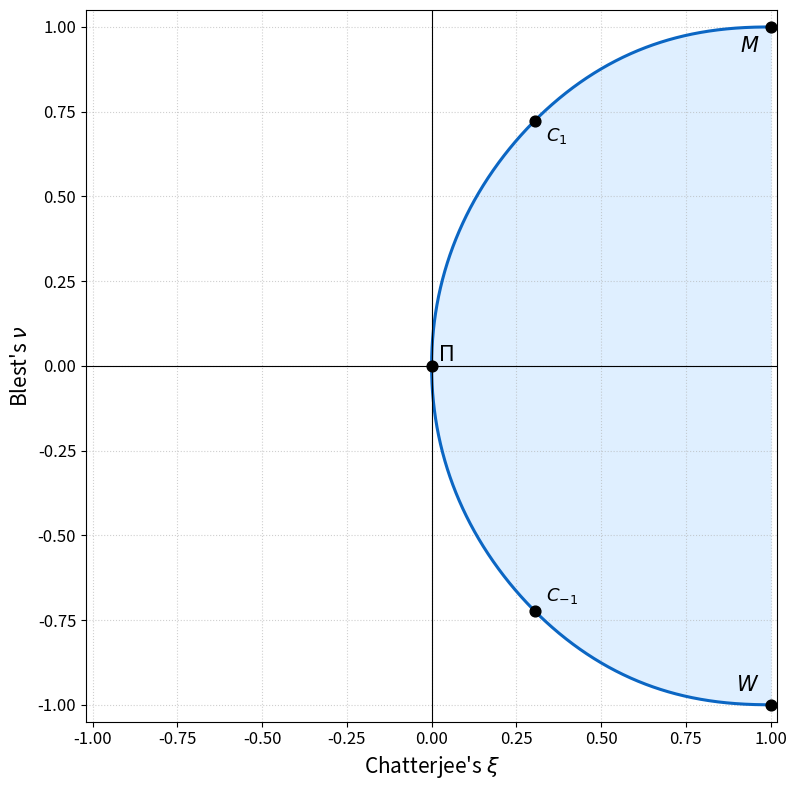

Recreate this plot in Python.
#!/usr/bin/env python3
"""
Plot the attainable region for (Chatterjee’s ξ, Blest’s ν).

- Upper boundary:  (ξ(μ),  ν(μ))   for μ > 0
- Lower boundary:  (ξ(μ), -ν(μ))   by survival symmetry
- Marks key copulas M (1,1), Π (0,0), W (1,-1)
- Optionally exports the boundary samples as CSV and SVG/PNG.

Notes:
* Uses the closed forms from the clamped–parabola optimiser.
* Samples μ on both sides of μ=1 with dense geometric spacing.
* Numerically careful near μ→0⁺ (uses small positive μ_min).
"""

from __future__ import annotations
import argparse
from dataclasses import dataclass
from pathlib import Path

import numpy as np
import matplotlib.pyplot as plt
from matplotlib.ticker import MultipleLocator


# ----------------------------------------------------------------------
# Closed-form ξ(μ), ν(μ)
# ----------------------------------------------------------------------
def xi_mu_scalar(mu: float) -> float:
    """ξ(μ) with closed forms for μ<1 and μ≥1; continuous at μ=1."""
    if mu <= 0.0:
        return 1.0
    if mu >= 1.0:
        return (8.0 * (7.0 * mu - 3.0)) / (105.0 * mu**3)

    s = np.sqrt(mu)
    t = np.sqrt(1.0 - mu)
    A = np.arcsinh(t / s)
    num = (
        -105.0 * s**8 * A
        + 183.0 * s**6 * t
        - 38.0 * s**4 * t
        - 88.0 * s**2 * t
        + 112.0 * s**2
        + 48.0 * t
        - 48.0
    )
    den = 210.0 * s**6
    return num / den


def sqrt1pm1(x):
    """
    Numerically stable version of sqrt(1 + x) - 1.
    Avoids catastrophic cancellation for small |x|.
    """
    x = np.asarray(x)
    # For small x, use series expansion: sqrt(1+x) - 1 ≈ x / (√(1+x)+1)
    return np.where(np.abs(x) < 1e-8, x / (2 + 0.5 * x), np.sqrt(1 + x) - 1)


def nu_mu_scalar(mu: float) -> float:
    # promote to extended precision
    m = np.longdouble(mu)
    if m <= 0:
        return 1.0
    if m >= 1:
        val = (4.0 * (28.0 * m - 9.0)) / (105.0 * m**2)
        return float(np.clip(val, -1.0, 1.0))

    s = np.sqrt(m, dtype=np.longdouble)
    # stable t and (t-1)
    tau = sqrt1pm1(-m)  # tau = t - 1, accurate for small m
    t = 1.0 + tau
    A = np.arcsinh(t / s)

    # original numerator/denominator in long double
    num = (
        -105.0 * s**8 * A
        + 87.0 * s**6 * t
        + 250.0 * s**4 * t
        - 376.0 * s**2 * t
        + 448.0 * s**2
        + 144.0 * t
        - 144.0
    )
    den = 420.0 * s**4
    val = num / den
    if val > 1.0:
        # fallback to double precision if out of bounds
        val = nu_mu_scalar(float(mu))
    # theoretical bounds
    return float(np.clip(val, -1.0, 1.0))


# ----------------------------------------------------------------------
# Configuration
# ----------------------------------------------------------------------
@dataclass(frozen=True)
class PlotCfg:
    mu_min: float = 1e-8  # strictly positive to avoid μ=0 division
    mu_left_pts: int = 1000  # (0,1)
    mu_right_max: float = 1e3  # [1, mu_right_max]
    mu_right_pts: int = 1000
    show_full_box: bool = False  # if True: x,y ∈ [-1,1]^2; else x∈[0,1], y∈[-1,1]
    figsize: tuple[int, int] = (8, 8)
    line_width: float = 2.2
    palette_blue: str = "#0B66C3"
    palette_fill: str = "#DCEEFF"
    out_dir: Path = Path("images")
    out_basename: str = "xi-nu-region"
    export_csv: bool = True
    export_svg: bool = True
    export_png: bool = True
    dpi: int = 300


def sample_boundary(cfg: PlotCfg):
    # 1) sample μ on both sides of 1
    mu_left = np.geomspace(0.001, 0.999, cfg.mu_left_pts, endpoint=False)
    mu_right = np.geomspace(1.0, cfg.mu_right_max, cfg.mu_right_pts, endpoint=True)
    mu = np.concatenate([mu_left, mu_right])

    # 2) closed forms
    with np.errstate(all="ignore"):
        xi_vals = np.array([xi_mu_scalar(m) for m in mu])
        nu_vals = np.array([nu_mu_scalar(m) for m in mu])

    # 3) sort by ξ ascending
    idx = np.argsort(xi_vals)
    x = xi_vals[idx]
    y = nu_vals[idx]

    # 4) collapse near-duplicate x to make x strictly increasing
    #    (rounding tolerance can be tuned; 12–13 is usually enough)
    xr = np.round(x, 12)

    # indices where a new rounded-x group starts
    starts = np.flatnonzero(np.r_[True, xr[1:] != xr[:-1]])
    # group sizes
    sizes = np.diff(np.r_[starts, len(x)])

    # representative x: the rounded values; representative y: group mean
    x_u = xr[starts].astype(float)
    y_u = np.add.reduceat(y, starts) / sizes

    # 5) clip safely and append exact endpoints
    x_u = np.clip(x_u, 0.0, 1.0)
    y_u = np.clip(y_u, -1.0, 1.0)

    # ensure endpoints exist exactly once
    if x_u[0] > 0.0:
        x_u = np.r_[0.0, x_u]
        y_u = np.r_[0.0, y_u]
    if x_u[-1] < 1.0:
        x_u = np.r_[x_u, 1.0]
        y_u = np.r_[y_u, 1.0]

    return x_u, y_u


# ----------------------------------------------------------------------
# Plot
# ----------------------------------------------------------------------
def plot_region(cfg: PlotCfg, x: np.ndarray, y: np.ndarray):
    BLUE, FILL = cfg.palette_blue, cfg.palette_fill

    fig, ax = plt.subplots(figsize=cfg.figsize)

    # Upper and lower envelopes
    ax.plot(x, y, color=BLUE, lw=cfg.line_width, label=r"$\nu_{\max}(\xi)$")
    ax.plot(x, -y, color=BLUE, lw=cfg.line_width, label=r"$\nu_{\min}(\xi)$")

    # Shade region
    ax.fill_between(
        x, -y, y, color=FILL, alpha=0.9, zorder=0, label="Attainable region"
    )

    # Key copulas
    ax.scatter([0, 1, 1], [0, 1, -1], s=60, color="black", zorder=5)
    ax.annotate(
        r"$\Pi$",
        (0, 0),
        xytext=(10, 0),
        textcoords="offset points",
        fontsize=15,
        ha="center",
        va="bottom",
    )
    ax.annotate(
        r"$M$",
        (1, 1),
        xytext=(-8, -6),
        textcoords="offset points",
        fontsize=15,
        ha="right",
        va="top",
    )
    ax.annotate(
        r"$W$",
        (1, -1),
        xytext=(-8, 6),
        textcoords="offset points",
        fontsize=15,
        ha="right",
        va="bottom",
    )

    # Example optimiser: μ=1 → (ξ,ν)=(32/105, 76/105)
    xi1 = 32.0 / 105.0
    nu1 = 76.0 / 105.0
    ax.scatter([xi1], [nu1], s=60, color="black", zorder=6)
    ax.annotate(
        r"$C_1$",
        (xi1, nu1),
        xytext=(8, -4),
        textcoords="offset points",
        fontsize=13,
        ha="left",
        va="top",
    )
    # scatter also C_{-1} by symmetry
    ax.scatter([xi1], [-nu1], s=60, color="black", zorder=6)
    ax.annotate(
        r"$C_{-1}$",
        (xi1, -nu1),
        xytext=(8, 4),
        textcoords="offset points",
        fontsize=13,
        ha="left",
        va="bottom",
    )

    # Axes & styling
    ax.set_xlabel(r"Chatterjee's $\xi$", fontsize=15)
    ax.set_ylabel(r"Blest's $\nu$", fontsize=15)
    if cfg.show_full_box:
        ax.set_xlim(-1.05, 1.05)
    else:
        ax.set_xlim(-1.02, 1.02)
    ax.set_ylim(-1.05, 1.05)
    ax.set_aspect("equal", adjustable="box")
    ax.xaxis.set_major_locator(MultipleLocator(0.25))
    ax.yaxis.set_major_locator(MultipleLocator(0.25))
    ax.tick_params(labelsize=12)
    ax.grid(True, linestyle=":", alpha=0.6)
    ax.axvline(0, color="black", lw=0.8)
    ax.axhline(0, color="black", lw=0.8)
    # ax.legend(loc="lower right", fontsize=11, frameon=True)

    fig.tight_layout()
    return fig, ax


# ----------------------------------------------------------------------
# Export helpers
# ----------------------------------------------------------------------
def export_outputs(cfg: PlotCfg, x: np.ndarray, y: np.ndarray, fig: plt.Figure):
    cfg.out_dir.mkdir(parents=True, exist_ok=True)

    # CSV with upper boundary (x, +y) and lower boundary (x, -y)
    if cfg.export_csv:
        data = np.column_stack([x, y, -y])
        header = "xi,nu_max,nu_min"
        np.savetxt(
            cfg.out_dir / f"{cfg.out_basename}.csv",
            data,
            delimiter=",",
            header=header,
            comments="",
        )

    # Vector and raster figures
    if cfg.export_svg:
        fig.savefig(cfg.out_dir / f"{cfg.out_basename}.svg")
    fig.savefig(cfg.out_dir / f"{cfg.out_basename}.png", dpi=cfg.dpi)


# ----------------------------------------------------------------------
# CLI
# ----------------------------------------------------------------------
def parse_args() -> PlotCfg:
    p = argparse.ArgumentParser(description="Plot the attainable (ξ,ν)-region.")
    p.add_argument(
        "--full-box",
        action="store_true",
        help="Show full [-1,1]×[-1,1] axes instead of ξ∈[0,1].",
    )
    p.add_argument("--no-csv", action="store_true", help="Do not export CSV.")
    p.add_argument("--no-svg", action="store_true", help="Do not export SVG.")
    p.add_argument("--no-png", action="store_true", help="Do not export PNG.")
    p.add_argument("--dpi", type=int, default=300, help="PNG DPI (default: 300).")
    p.add_argument("--out", type=str, default="xi-nu-region", help="Output basename.")
    args = p.parse_args()

    return PlotCfg(
        show_full_box=args.full_box,
        export_csv=not args.no_csv,
        export_svg=not args.no_svg,
        export_png=not args.no_png,
        dpi=args.dpi,
        out_basename=args.out,
    )


# ----------------------------------------------------------------------
# Main
# ----------------------------------------------------------------------
def main() -> None:
    cfg = parse_args()
    x, y = sample_boundary(cfg)
    fig, _ = plot_region(cfg, x, y)
    export_outputs(cfg, x, y, fig)
    plt.show()


if __name__ == "__main__":
    main()
